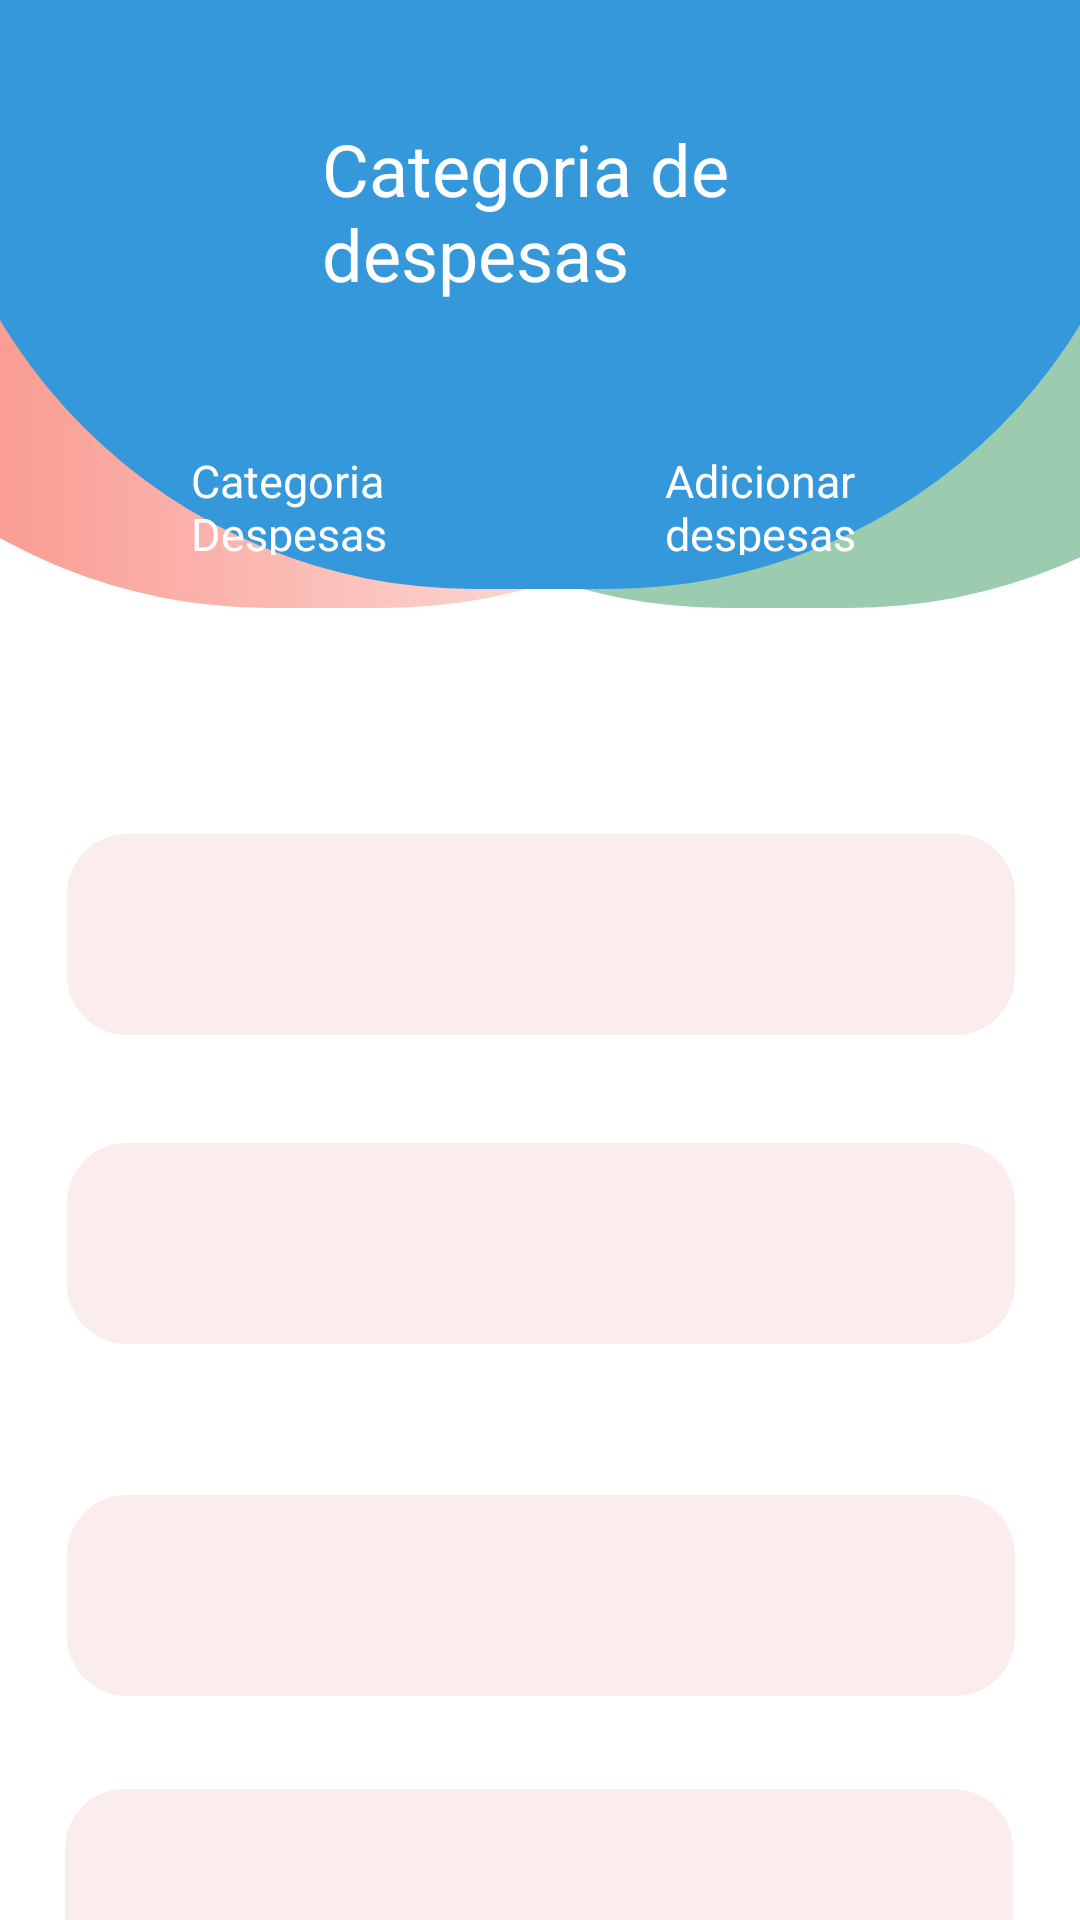

Reconstruct the res/layout file that produces this screen, plus the resources it refers to.
<!-- AndroidManifest.xml: application theme Theme.Android -->
<!-- res/layout/activity_main7.xml -->
<?xml version="1.0" encoding="utf-8"?>
<androidx.constraintlayout.widget.ConstraintLayout xmlns:android="http://schemas.android.com/apk/res/android"
    xmlns:app="http://schemas.android.com/apk/res-auto"
    xmlns:tools="http://schemas.android.com/tools"
    android:layout_width="match_parent"
    android:layout_height="match_parent"
    tools:context=".MainActivity"
    tools:layout_editor_absoluteX="10dp"
    tools:layout_editor_absoluteY="-125dp">

    <View
        android:id="@+id/topcolor3"
        android:layout_width="406dp"

        android:layout_height="368dp"
        android:layout_marginStart="-200dp"
        android:layout_marginTop="-200dp"
        android:background="@drawable/background_top3"
        app:layout_constraintBottom_toBottomOf="parent"
        app:layout_constraintEnd_toEndOf="parent"
        app:layout_constraintHorizontal_bias="0.684"
        app:layout_constraintStart_toStartOf="parent"
        app:layout_constraintTop_toTopOf="parent"
        app:layout_constraintVertical_bias="0.072" />

    <View
        android:id="@+id/topcolor2"
        android:layout_width="409dp"
        android:layout_height="368dp"
        android:layout_marginTop="-200dp"
        android:layout_marginEnd="-200dp"
        android:background="@drawable/background_top2"
        app:layout_constraintBottom_toBottomOf="parent"
        app:layout_constraintEnd_toEndOf="parent"
        app:layout_constraintHorizontal_bias="0.385"
        app:layout_constraintStart_toStartOf="parent"
        app:layout_constraintTop_toTopOf="parent"
        app:layout_constraintVertical_bias="0.072" />

    <View
        android:id="@+id/topcolor4"
        android:layout_width="413dp"
        android:layout_height="368dp"
        android:layout_marginTop="-200dp"

        android:background="@drawable/background_top4"
        app:layout_constraintBottom_toBottomOf="parent"
        app:layout_constraintEnd_toEndOf="parent"
        app:layout_constraintStart_toStartOf="parent"
        app:layout_constraintTop_toTopOf="parent"
        app:layout_constraintVertical_bias="0.059" />

    <TextView
        android:id="@+id/title2"
        android:layout_width="251dp"
        android:layout_height="175dp"
        android:padding="40dp"
        android:text="Categoria de despesas"
        android:textColor="@color/white"
        android:textSize="24sp"
        app:layout_constraintBottom_toBottomOf="parent"
        app:layout_constraintEnd_toEndOf="parent"
        app:layout_constraintHorizontal_bias="0.619"
        app:layout_constraintStart_toStartOf="parent"
        app:layout_constraintTop_toTopOf="parent"
        app:layout_constraintVertical_bias="0.0" />

    <ImageView
        android:id="@+id/dollar"
        android:layout_width="56dp"
        android:layout_height="61dp"
        app:layout_constraintBottom_toBottomOf="parent"
        app:layout_constraintEnd_toEndOf="parent"
        app:layout_constraintHorizontal_bias="0.151"
        app:layout_constraintStart_toStartOf="parent"
        app:layout_constraintTop_toTopOf="parent"
        app:layout_constraintVertical_bias="0.06"
        app:srcCompat="@drawable/iconedin2" />

    <View
        android:id="@+id/box1"
        android:layout_width="316dp"
        android:layout_height="67dp"
        android:layout_marginTop="66dp"
        android:layout_marginBottom="36dp"
        android:background="@drawable/valuec_shape"
        android:elevation="10dp"
        app:layout_constraintBottom_toTopOf="@+id/box2"
        app:layout_constraintEnd_toEndOf="parent"
        app:layout_constraintHorizontal_bias="0.506"
        app:layout_constraintStart_toStartOf="parent"
        app:layout_constraintTop_toBottomOf="@+id/Gbox"
        app:layout_constraintVertical_bias="0.0" />

    <View
        android:id="@+id/box2"
        android:layout_width="316dp"
        android:layout_height="67dp"
        android:layout_marginTop="169dp"
        android:layout_marginBottom="32dp"
        android:background="@drawable/valuec_shape"
        android:elevation="10dp"
        app:layout_constraintBottom_toTopOf="@+id/box3"
        app:layout_constraintEnd_toEndOf="parent"
        app:layout_constraintHorizontal_bias="0.506"
        app:layout_constraintStart_toStartOf="parent"
        app:layout_constraintTop_toBottomOf="@+id/Rbox"
        app:layout_constraintVertical_bias="0.0" />

    <View
        android:id="@+id/box3"
        android:layout_width="316dp"
        android:layout_height="67dp"
        android:layout_marginTop="296dp"
        android:layout_marginBottom="31dp"
        android:background="@drawable/valuec_shape"
        android:elevation="10dp"
        app:layout_constraintBottom_toTopOf="@+id/box4"
        app:layout_constraintEnd_toEndOf="parent"
        app:layout_constraintHorizontal_bias="0.506"
        app:layout_constraintStart_toStartOf="parent"
        app:layout_constraintTop_toBottomOf="@+id/topcolor2"
        app:layout_constraintVertical_bias="0.055" />

    <View
        android:id="@+id/box4"
        android:layout_width="316dp"
        android:layout_height="67dp"
        android:layout_marginTop="398dp"
        android:background="@drawable/valuec_shape"
        android:elevation="10dp"
        app:layout_constraintBottom_toBottomOf="parent"
        app:layout_constraintEnd_toEndOf="parent"
        app:layout_constraintHorizontal_bias="0.493"
        app:layout_constraintStart_toStartOf="parent"
        app:layout_constraintTop_toBottomOf="@+id/topcolor2"
        app:layout_constraintVertical_bias="0.149" />

    <View
        android:id="@+id/Gbox"
        android:layout_width="105dp"
        android:layout_height="107dp"
        android:background="@drawable/categories_shape"
        android:elevation="10dp"
        app:layout_constraintBottom_toBottomOf="parent"
        app:layout_constraintEnd_toEndOf="parent"
        app:layout_constraintHorizontal_bias="0.177"
        app:layout_constraintStart_toStartOf="parent"
        app:layout_constraintTop_toTopOf="parent"
        app:layout_constraintVertical_bias="0.197" />

    <View
        android:id="@+id/Rbox"
        android:layout_width="105dp"
        android:layout_height="107dp"
        android:background="@drawable/categories_shape2"
        android:elevation="10dp"
        app:layout_constraintBottom_toBottomOf="parent"
        app:layout_constraintEnd_toEndOf="parent"
        app:layout_constraintHorizontal_bias="0.795"
        app:layout_constraintStart_toStartOf="parent"
        app:layout_constraintTop_toTopOf="parent"
        app:layout_constraintVertical_bias="0.197" />

    <TextView
        android:id="@+id/categories1"
        android:layout_width="67dp"
        android:layout_height="35dp"
        android:elevation="10dp"
        android:text="Categoria Despesas"
        android:textColor="@color/white"
        android:textSize="15dp"
        app:layout_constraintBottom_toBottomOf="parent"
        app:layout_constraintEnd_toEndOf="parent"
        app:layout_constraintHorizontal_bias="0.217"
        app:layout_constraintStart_toStartOf="parent"
        app:layout_constraintTop_toTopOf="parent"
        app:layout_constraintVertical_bias="0.248" />

    <TextView
        android:id="@+id/categories2"
        android:layout_width="67dp"
        android:layout_height="35dp"
        android:elevation="10dp"
        android:text="Adicionar despesas"
        android:textColor="@color/white"
        android:textSize="15dp"
        app:layout_constraintBottom_toBottomOf="parent"
        app:layout_constraintEnd_toEndOf="parent"
        app:layout_constraintHorizontal_bias="0.757"
        app:layout_constraintStart_toStartOf="parent"
        app:layout_constraintTop_toTopOf="parent"
        app:layout_constraintVertical_bias="0.248" />

    <ImageView
        android:id="@+id/icon_chklist"
        android:layout_width="45dp"
        android:layout_height="35dp"
        android:elevation="10dp"
        app:layout_constraintBottom_toBottomOf="parent"
        app:layout_constraintEnd_toEndOf="parent"
        app:layout_constraintHorizontal_bias="0.232"
        app:layout_constraintStart_toStartOf="parent"
        app:layout_constraintTop_toTopOf="parent"
        app:layout_constraintVertical_bias="0.201"
        app:srcCompat="@drawable/baseline_checklist_rtl_24" />

    <ImageView
        android:id="@+id/icon_house"
        android:layout_width="45dp"
        android:layout_height="35dp"
        android:elevation="10dp"
        app:layout_constraintBottom_toBottomOf="parent"
        app:layout_constraintEnd_toEndOf="parent"
        app:layout_constraintHorizontal_bias="0.752"
        app:layout_constraintStart_toStartOf="parent"
        app:layout_constraintTop_toTopOf="parent"
        app:layout_constraintVertical_bias="0.201"
        app:srcCompat="@drawable/baseline_add_home_24" />


</androidx.constraintlayout.widget.ConstraintLayout>
<!-- resources referenced by this layout -->
<resources>
  <color name="white">#FFFFFFFF</color>
  <!-- drawable background_top2 (drawable) -->
  <?xml version="1.0" encoding="utf-8"?>
  <shape xmlns:android="http://schemas.android.com/apk/res/android"
      android:shape="rectangle">
      <solid android:color="@color/green"></solid>
      <corners android:radius="200dp"></corners>
  
  
  </shape>
  <!-- drawable background_top3 (drawable) -->
  <?xml version="1.0" encoding="utf-8"?>
  <shape xmlns:android="http://schemas.android.com/apk/res/android"
      android:shape="rectangle">
      <solid android:color="@color/orange"></solid>
      <corners android:radius="240dp"></corners>
      <gradient
          android:angle="360"
          android:startColor="@color/orange"
          android:endColor="@color/white"
          android:type="linear" />
  
  
  </shape>
  <!-- drawable background_top4 (drawable) -->
  <?xml version="1.0" encoding="utf-8"?>
  <shape xmlns:android="http://schemas.android.com/apk/res/android"
      android:shape="rectangle">
      <solid android:color="@color/blue"></solid>
      <corners android:radius="500dp"></corners>
  
  </shape>
  <!-- drawable baseline_checklist_rtl_24 (drawable) -->
  <vector android:height="15dp" android:tint="@color/white"
      android:viewportHeight="24" android:viewportWidth="24"
      android:width="15dp" xmlns:android="http://schemas.android.com/apk/res/android">
      <path android:fillColor="@android:color/white" android:pathData="M11,7H2v2h9V7zM11,15H2v2h9V15zM16.34,11l-3.54,-3.54l1.41,-1.41l2.12,2.12l4.24,-4.24L22,5.34L16.34,11zM16.34,19l-3.54,-3.54l1.41,-1.41l2.12,2.12l4.24,-4.24L22,13.34L16.34,19z"/>
  </vector>
  <!-- drawable iconedin2: png bitmap (drawable, 7100 bytes) -->
  <!-- drawable valuec_shape (drawable) -->
  <?xml version="1.0" encoding="utf-8"?>
  <shape xmlns:android="http://schemas.android.com/apk/res/android">
      <solid android:color="@color/beige"></solid>
      <corners android:radius="20dp"></corners>
  
  </shape>
  <color name="green">#9CCCB0</color>
  <color name="orange">#F87F73</color>
  <color name="blue">#3498DB</color>
  <color name="beige">#FAEDEC</color>
</resources>
